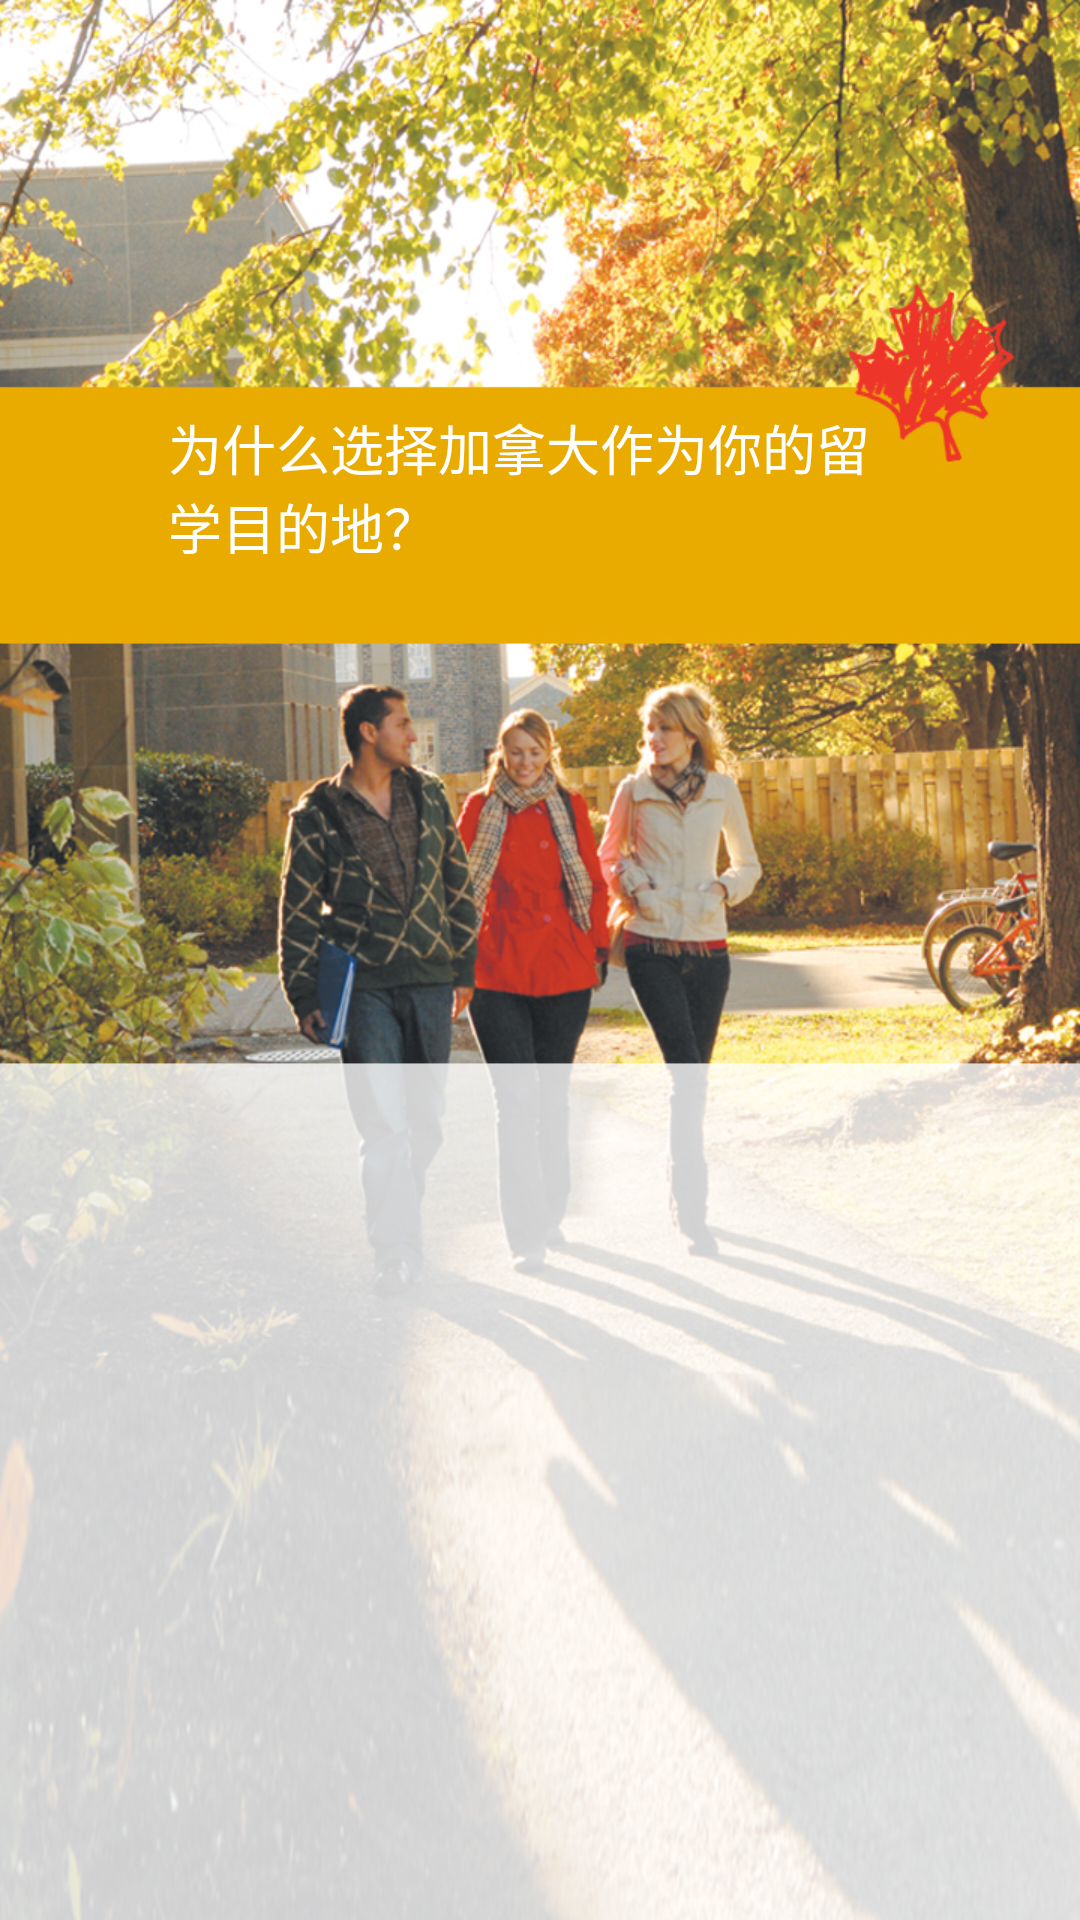

Reconstruct the res/layout file that produces this screen, plus the resources it refers to.
<!-- AndroidManifest.xml: application theme AppTheme -->
<!-- res/layout/fragment_canadian_infor_18_layout.xml -->
<?xml version="1.0" encoding="utf-8"?>
<layout xmlns:android="http://schemas.android.com/apk/res/android"
        xmlns:app="http://schemas.android.com/apk/res-auto"
        xmlns:tools="http://schemas.android.com/tools">


    <data>
        <import type="android.text.Html"/>
    </data>
    <android.support.constraint.ConstraintLayout
        android:orientation="vertical"
        android:layout_width="match_parent"
        android:layout_height="match_parent"
        android:background="@mipmap/study_info_pic_18">

        <android.support.constraint.Guideline
            android:layout_width="wrap_content"
            android:layout_height="wrap_content"
            android:id="@+id/guideline5"
            android:orientation="horizontal"
            app:layout_constraintGuide_percent="0.55202824"
            tools:layout_editor_absoluteY="313dp"
            tools:layout_editor_absoluteX="0dp"/>

        <TextView
            android:text="为什么选择加拿大作为你的留学目的地？"
            android:layout_width="0dp"
            android:layout_height="wrap_content"
            android:id="@+id/textView13"
            android:layout_marginStart="56dp"
            app:layout_constraintLeft_toLeftOf="parent"
            android:layout_marginTop="136dp"
            app:layout_constraintTop_toTopOf="parent"
            android:layout_marginEnd="56dp"
            android:textSize="18sp"
            android:textColor="@android:color/white"
            app:layout_constraintRight_toRightOf="parent"
            app:layout_constraintHorizontal_bias="0.37"/>

        <ScrollView
            android:layout_width="0dp"
            android:layout_height="0dp"
            app:layout_constraintTop_toTopOf="@+id/guideline5"
            app:layout_constraintLeft_toLeftOf="parent"
            app:layout_constraintRight_toRightOf="parent"
            app:layout_constraintBottom_toBottomOf="parent">

            <TextView
                android:id="@+id/contentView"
                android:layout_width="match_parent"
                android:layout_height="wrap_content"
                android:lineSpacingExtra="4dp"
                android:paddingTop="16dp"
                android:paddingLeft="32dp"
                android:paddingRight="32dp"
                android:text="@{Html.fromHtml(@string/content_18)}"
                android:textColor="@android:color/black"/>
        </ScrollView>
    </android.support.constraint.ConstraintLayout>
</layout>
<!-- resources referenced by this layout -->
<resources>
  <!-- mipmap study_info_pic_18: jpg bitmap (mipmap-xhdpi, 503166 bytes) -->
  <string name="content_18">
          <strong>加拿大教育文凭全世界认可。</strong>加拿大在英语和法语培训方面居全球领先地位。<br />
  <br />
  <strong>合理的费用。</strong>国际学生在加拿大的学习和生活费用平均较低。<br />
  <br />
  <strong>与众不同的国家。</strong>加拿大人以好客、开放和宽容著称。加拿大接纳了来自世界各地200种不同种族的人们。<br />
  <br />
  <strong>健康安全的社区环境。</strong>你将享有加拿大人可以享受到的同等自由权利：尊重人权、注重平等、追求和平和安定。<br />
  <br />
  <strong>世界一流的语言教育。</strong>法语和英语作为第一语言和第二语言教育是加拿大教育体系的重要内容。<br />
  <br />
  <strong>丰富多彩的校园生活。</strong>从联网图书馆和奥林匹克场馆级的体育设施到公共音乐厅和美术馆，加拿大的高等院校校园让你能更好的将学习和休闲娱乐结合起来。<br />
  <br />
  <strong>创新和众多的研究机会。</strong>加拿大的教育体系植根于我们优秀的研究设施和科研发展的文化。<br />
  <br />
  <strong>一个充满机遇的国家。</strong>加拿大景色美丽多样，四季分明。
      </string>
  <style name="AppTheme" parent="Theme.AppCompat.Light.NoActionBar">
  
      </style>
</resources>
